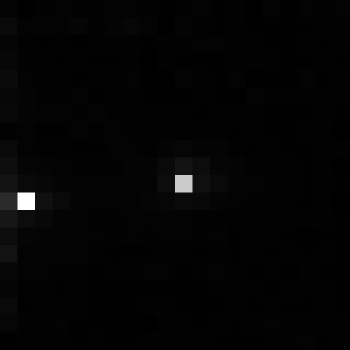

Values plotted in this chart, from the file beside it:
, xmin, ymin, lat, lon, area, perimeter, max_nanowatts, min_nanowatts, moonlight_illumination, clear_sky_confidence, mean_nanowatts
0, 920, 3024, -5.158, -5.158, 1.0, 0.0, 28.52, 0.1558, 11.82, 0.0, 0.6343
